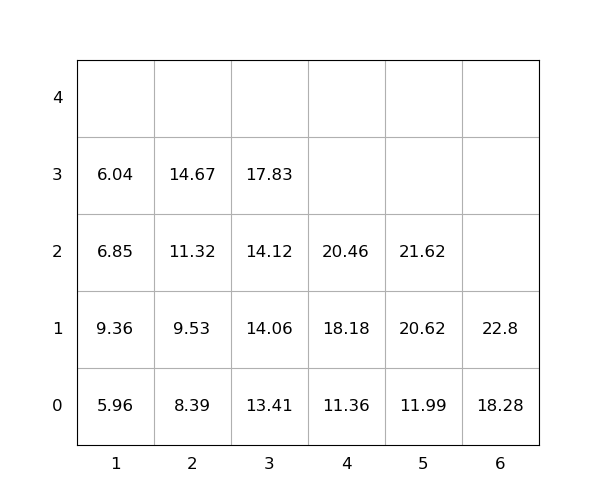

The file beside this chart, header and first rows:
idx, loc_x, loc_y, loc_z, weight, seq, emerg, reloc, size(ft)
1, 3, 0, 0, 13.41, 1, 0, 0, 20
2, 6, 0, 0, 18.28, 2, 0, 0, 20
3, 3, 0, 1, 14.06, 3, 0, 0, 20
4, 5, 0, 0, 11.99, 4, 0, 0, 20
5, 5, 0, 1, 20.62, 5, 0, 0, 20
6, 4, 0, 0, 11.36, 6, 0, 0, 20
7, 4, 0, 1, 18.18, 7, 0, 0, 20
8, 5, 0, 2, 21.62, 8, 0, 0, 20
9, 3, 0, 2, 14.12, 9, 0, 0, 20
10, 1, 0, 0, 5.96, 10, 0, 0, 20
11, 1, 0, 1, 9.36, 11, 0, 1.0, 20
12, 6, 0, 1, 22.8, 12, 0, 0, 20
13, 2, 0, 0, 8.39, 13, 0, 0, 20
14, 4, 0, 2, 20.46, 14, 0, 0, 20
15, 1, 0, 2, 6.85, 15, 0, 1.0, 20
16, 2, 0, 1, 9.53, 16, 0, 0, 20
17, 2, 0, 2, 11.32, 17, 0, 0, 20
18, 3, 0, 3, 17.83, 18, 0, 0, 20
19, 2, 0, 3, 14.67, 19, 0, 0, 20
20, 1, 0, 3, 6.04, 20, 0, 1.0, 20
